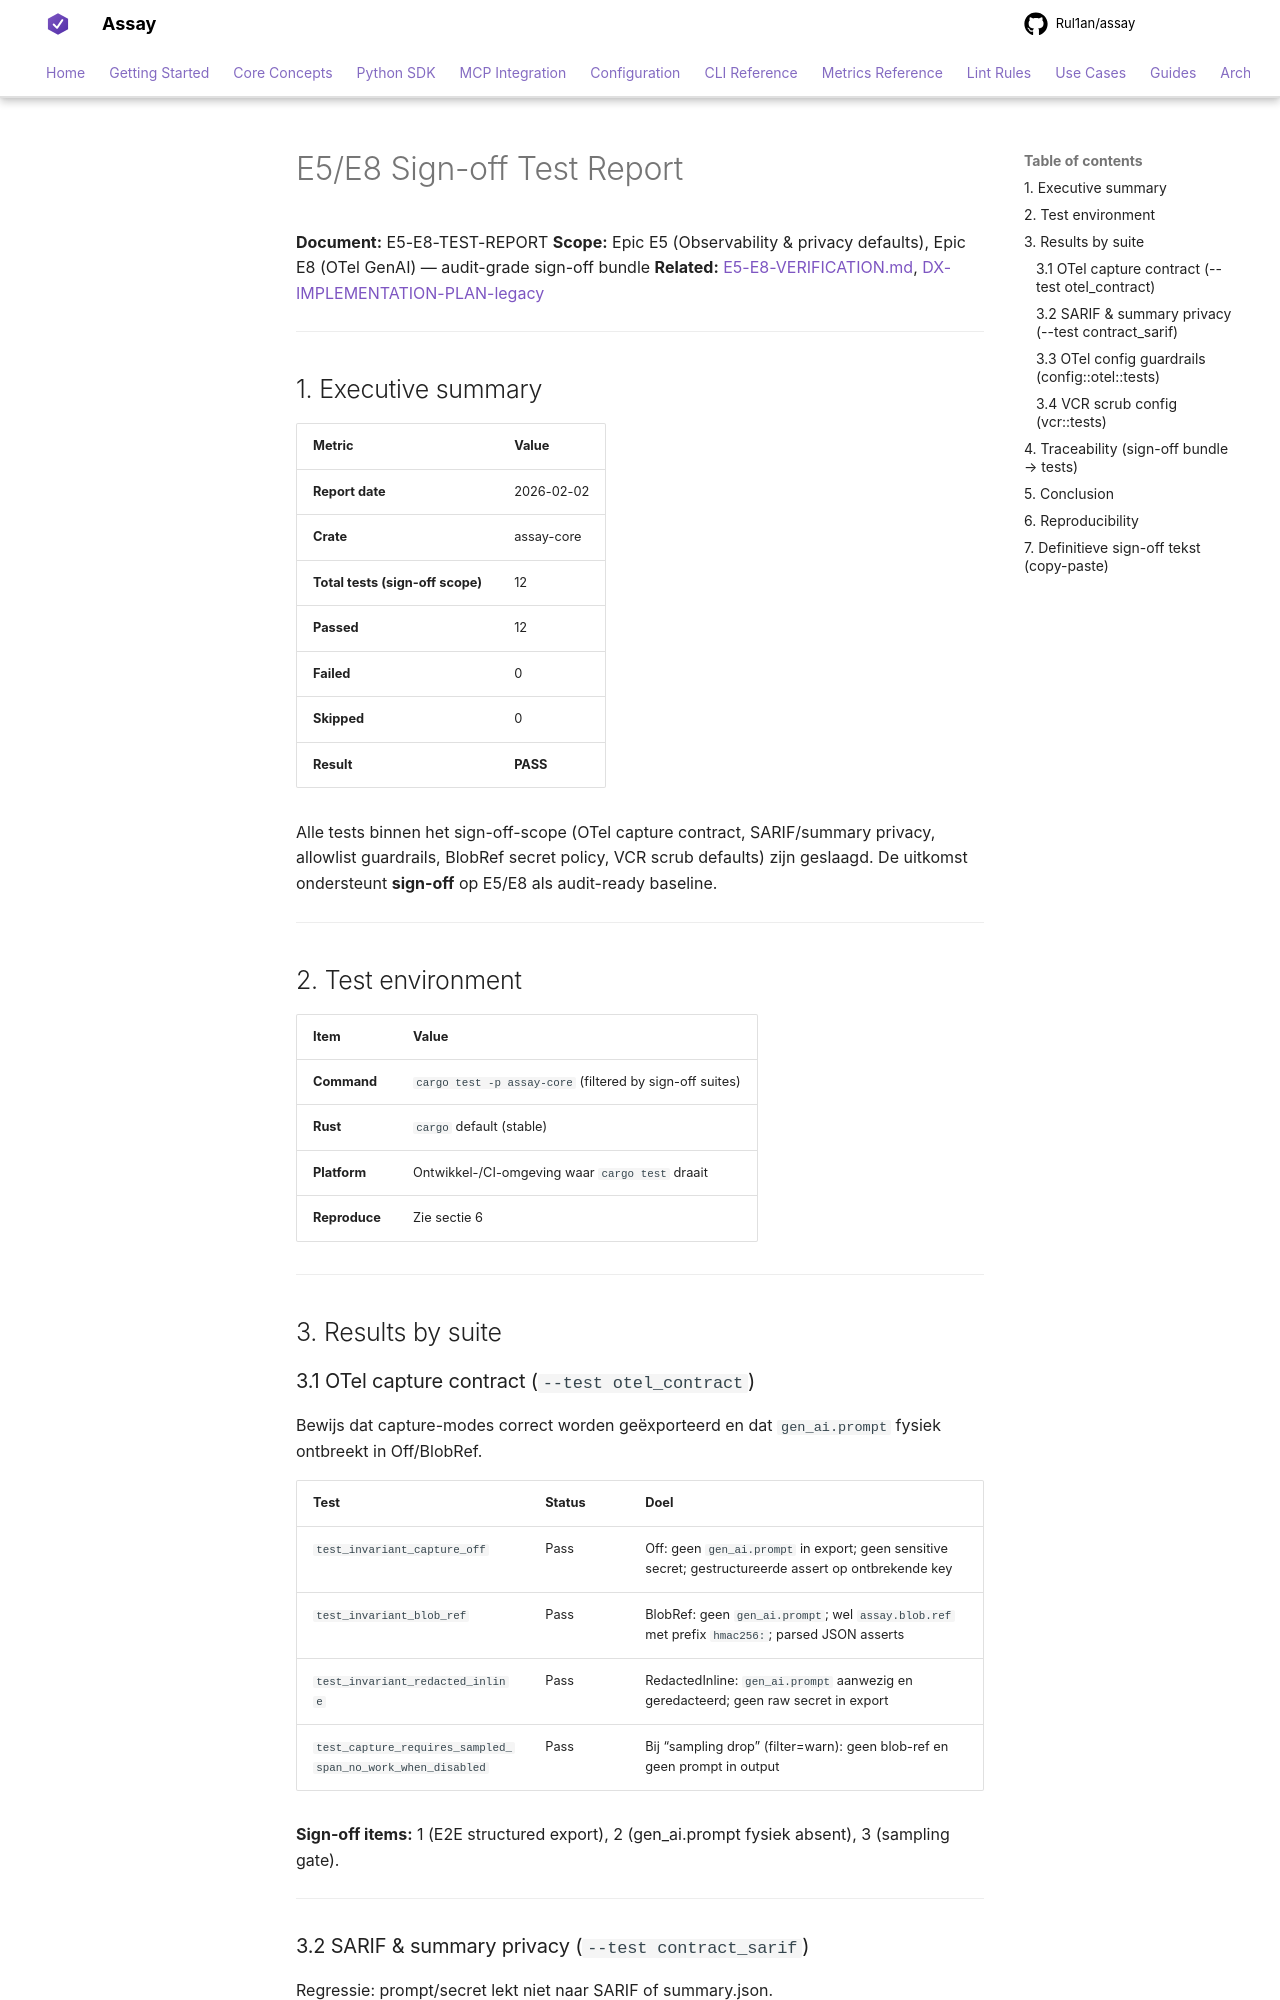

repository: Rul1an/assay · page: audit/E5-E8-TEST-REPORT/index.html · generator: mkdocs

# E5/E8 Sign-off Test Report

**Document:** E5-E8-TEST-REPORT
**Scope:** Epic E5 (Observability & privacy defaults), Epic E8 (OTel GenAI) — audit-grade sign-off bundle
**Related:** [E5-E8-VERIFICATION.md](E5-E8-VERIFICATION.md), [DX-IMPLEMENTATION-PLAN-legacy](../archive/DX-IMPLEMENTATION-PLAN-legacy.md)

---

## 1. Executive summary

| Metric | Value |
|--------|--------|
| **Report date** | 2026-02-02 |
| **Crate** | assay-core |
| **Total tests (sign-off scope)** | 12 |
| **Passed** | 12 |
| **Failed** | 0 |
| **Skipped** | 0 |
| **Result** | **PASS** |

Alle tests binnen het sign-off-scope (OTel capture contract, SARIF/summary privacy, allowlist guardrails, BlobRef secret policy, VCR scrub defaults) zijn geslaagd. De uitkomst ondersteunt **sign-off** op E5/E8 als audit-ready baseline.

---

## 2. Test environment

| Item | Value |
|------|--------|
| **Command** | `cargo test -p assay-core` (filtered by sign-off suites) |
| **Rust** | `cargo` default (stable) |
| **Platform** | Ontwikkel-/CI-omgeving waar `cargo test` draait |
| **Reproduce** | Zie sectie 6 |

---

## 3. Results by suite

### 3.1 OTel capture contract (`--test otel_contract`)

Bewijs dat capture-modes correct worden geëxporteerd en dat `gen_ai.prompt` fysiek ontbreekt in Off/BlobRef.

| Test | Status | Doel |
|------|--------|------|
| `test_invariant_capture_off` | Pass | Off: geen `gen_ai.prompt` in export; geen sensitive secret; gestructureerde assert op ontbrekende key |
| `test_invariant_blob_ref` | Pass | BlobRef: geen `gen_ai.prompt`; wel `assay.blob.ref` met prefix `hmac256:`; parsed JSON asserts |
| `test_invariant_redacted_inline` | Pass | RedactedInline: `gen_ai.prompt` aanwezig en geredacteerd; geen raw secret in export |
| `test_capture_requires_sampled_span_no_work_when_disabled` | Pass | Bij “sampling drop” (filter=warn): geen blob-ref en geen prompt in output |

**Sign-off items:** 1 (E2E structured export), 2 (gen_ai.prompt fysiek absent), 3 (sampling gate).

---

### 3.2 SARIF & summary privacy (`--test contract_sarif`)

Regressie: prompt/secret lekt niet naar SARIF of summary.json.

| Test | Status | Doel |
|------|--------|------|
| `test_sarif_and_summary_never_contain_prompt_secret` | Pass | Results met `details.prompt = "sk-123..."` → SARIF en summary.json bevatten de string niet |
| `test_invariant_sarif_always_has_locations` | Pass | Elke SARIF-result heeft ten minste één location (synthetic fallback) |

**Sign-off item:** 7 (SARIF/summary regression).

---
